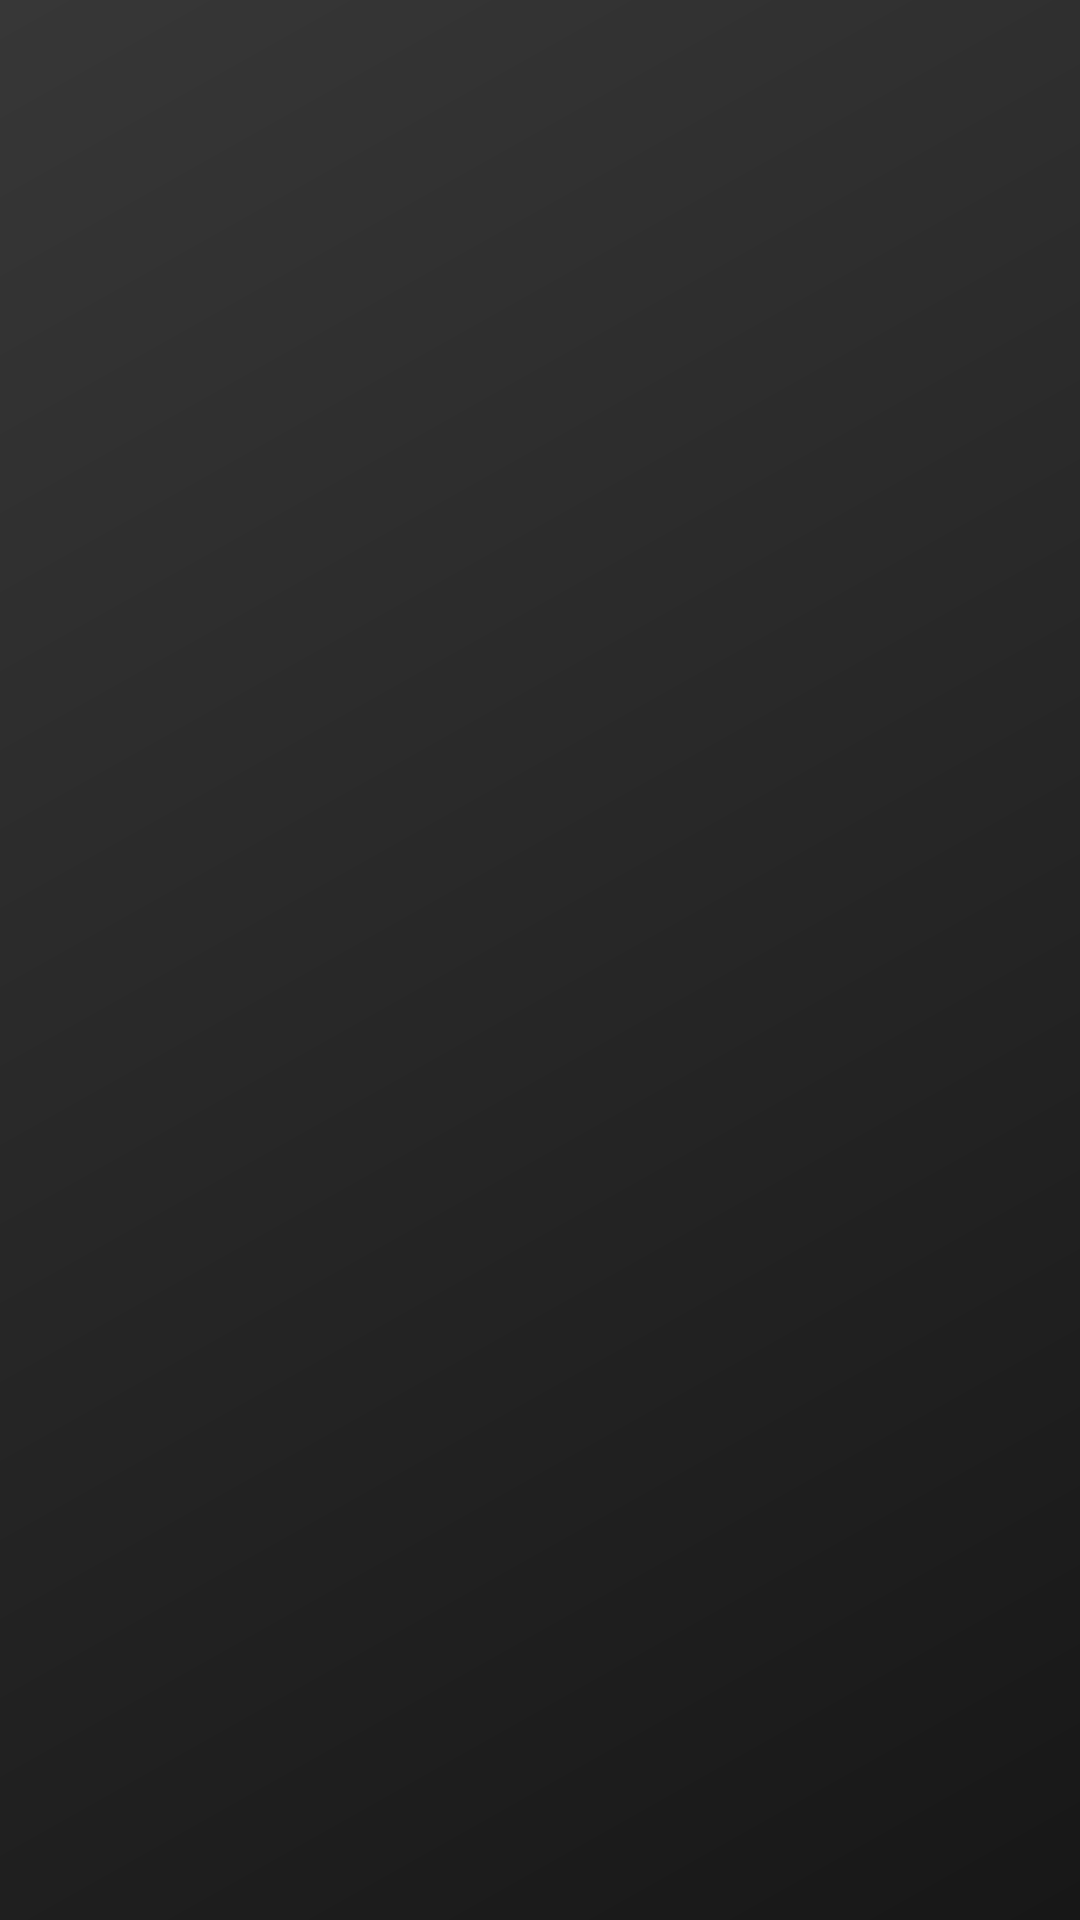

Here is an Android app screen rendered from its layout file. Give the layout XML and the strings, colors and styles it references.
<!-- AndroidManifest.xml: application theme Theme.ISAVITApp -->
<!-- res/layout/activity_events.xml -->
<?xml version="1.0" encoding="utf-8"?>
<androidx.constraintlayout.widget.ConstraintLayout xmlns:android="http://schemas.android.com/apk/res/android"
    xmlns:app="http://schemas.android.com/apk/res-auto"
    xmlns:tools="http://schemas.android.com/tools"
    android:layout_width="match_parent"
    android:layout_height="match_parent"
    android:id="@+id/events_activity_layout"
    android:background="@drawable/background_gradient"
    tools:context=".activity.EventsActivity">

    <androidx.recyclerview.widget.RecyclerView
        android:id="@+id/events_recycler_view"
        android:layout_width="0dp"
        android:layout_height="0dp"
        android:layout_marginStart="8dp"
        android:layout_marginTop="8dp"
        android:layout_marginEnd="8dp"
        android:layout_marginBottom="8dp"
        app:layout_constraintBottom_toBottomOf="parent"
        app:layout_constraintEnd_toEndOf="parent"
        app:layout_constraintStart_toStartOf="parent"
        app:layout_constraintTop_toTopOf="parent" />

</androidx.constraintlayout.widget.ConstraintLayout>
<!-- resources referenced by this layout -->
<resources>
  <!-- drawable background_gradient (drawable) -->
  <?xml version="1.0" encoding="utf-8"?>
  <shape xmlns:android="http://schemas.android.com/apk/res/android">
  
      <gradient
          android:angle="135"
          android:endColor="@color/shadow_light"
          android:startColor="@color/shadow_dark" />
  
  </shape>
  <style name="Theme.ISAVITApp" parent="Theme.AppCompat.DayNight.NoActionBar">
          
          <item name="colorPrimary">#272727</item>
          <item name="colorPrimaryVariant">#272727</item>
          <item name="colorOnPrimary">#272727</item>
          
          <item name="colorSecondary">#FFC700</item>
          <item name="colorSecondaryVariant">#FFC700</item>
          <item name="colorOnSecondary">@color/black</item>
          
          <item name="android:statusBarColor" tools:targetApi="l">@color/background_color</item>
          <item name="android:navigationBarColor">@color/background_color</item>
          <item name="android:autofilledHighlight">@color/transparent</item>
          
  
          <item name="colorBackgroundFloating">#121212</item>
          <item name="android:colorBackgroundFloating" tools:targetApi="23">#121212</item>
          <item name="android:textColorPrimary">#FFFFFF</item>
          <item name="materialCalendarFullscreenTheme">@style/CustomThemeOverlay_MaterialCalendar_Fullscreen</item>
  
  
      </style>
  <color name="shadow_light">#373737</color>
  <color name="shadow_dark">#171717</color>
  <color name="black">#FF000000</color>
  <color name="background_color">#121212</color>
  <color name="transparent">#00121212</color>
  <style name="CustomThemeOverlay_MaterialCalendar_Fullscreen" parent="@style/ThemeOverlay.MaterialComponents.MaterialCalendar.Fullscreen">
          <item name="materialCalendarStyle">@style/Custom_MaterialCalendar.Fullscreen</item>
      </style>
  <style name="Custom_MaterialCalendar.Fullscreen" parent="@style/Widget.MaterialComponents.MaterialCalendar.Fullscreen">
          <item name="android:windowFullscreen">false</item>
      </style>
</resources>
